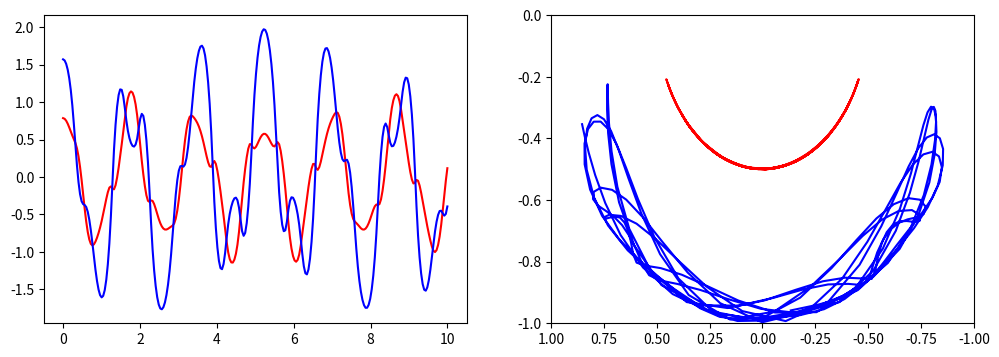

Generate this figure with matplotlib:
from math import sin,cos
from numpy import *
import matplotlib.pyplot as plt
from scipy.integrate import odeint,ode


g = 9.82
L = 0.5
m = 0.1

def dx(x, t):
    """
    The right-hand side of the pendulum ODE
    """
    x1, x2, x3, x4 = x[0], x[1], x[2], x[3]

    dx1 = 6.0/(m*L**2) * (2 * x3 - 3 * cos(x1-x2) * x4)/(16 - 9 * cos(x1-x2)**2)
    dx2 = 6.0/(m*L**2) * (8 * x4 - 3 * cos(x1-x2) * x3)/(16 - 9 * cos(x1-x2)**2)
    dx3 = -0.5 * m * L**2 * ( dx1 * dx2 * sin(x1-x2) + 3 * (g/L) * sin(x1))
    dx4 = -0.5 * m * L**2 * (-dx1 * dx2 * sin(x1-x2) + (g/L) * sin(x2))

    return [dx1, dx2, dx3, dx4]


# choose an initial state
x0 = [pi/4, pi/2, 0, 0]


# time coodinate to solve the ODE for: from 0 to 10 seconds
t = linspace(0, 10, 250)


# solve the ODE problem
x = odeint(dx, x0, t)


# plot the angles as a function of time

fig, axes = plt.subplots(1,2, figsize=(12,4))
axes[0].plot(t, x[:, 0], 'r', label="theta1")
axes[0].plot(t, x[:, 1], 'b', label="theta2")


x1 = + L * sin(x[:, 0])
y1 = - L * cos(x[:, 0])

x2 = x1 + L * sin(x[:, 1])
y2 = y1 - L * cos(x[:, 1])

axes[1].plot(x1, y1, 'r', label="pendulum1")
axes[1].plot(x2, y2, 'b', label="pendulum2")
axes[1].set_ylim([-1, 0])
axes[1].set_xlim([1, -1])

fig
